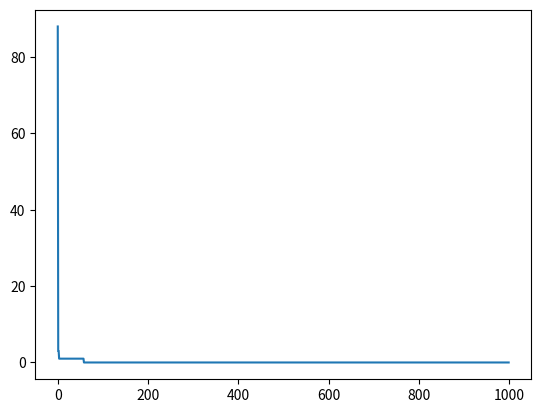

Reproduce this figure in Python.
import random

POP_SIZE = 50
IND_LEN = 100
CX_PROB = 0.8
MUT_PROB = 0.2
MUT_PPB = 1/IND_LEN

def random_individual():
    return [random.randint(0, 1) for _ in range(IND_LEN)]

def random_initial_population():
    return [random_individual() for _ in range(POP_SIZE)]

def fitness(ind):
    return sum(ind)

def select(pop, fit):
    return random.choices(pop, fit, k=POP_SIZE)

def cross(p1, p2):
    point = random.randrange(0, len(p1))
    if random.random() < CX_PROB:
        return p1[:point] + p2[point:], p2[:point] + p1[point:]
    return p1[:], p2[:]

def crossover(pop):
    o = []
    for p1, p2 in zip(pop[::2], pop[1::2]):
        o1, o2 = cross(p1, p2)
        o.append(o1)
        o.append(o2)
    return o

def mutate(p):
    if random.random() < MUT_PROB:
        return [1 - v if random.random() < MUT_PPB else v for v in p]
    return p[:]

def mutation(pop):
    return [mutate(p) for p in pop]

def evolution(pop):
    log = []
    for G in range(1000):
        fit = [fitness(ind)[0] for ind in pop]
        obj = [fitness(ind)[1] for ind in pop]
        log.append(min(obj))
        m = select(pop, fit)
        o = crossover(m)
        o = mutation(o)
        pop = o[:]

    return pop, log

input_set = [random.randrange(0,50) + 100 for _ in range(100)] # 100 random numbers between 100 and 150
number = 3*sum(input_set)//5

def fitness(ind):
    subset_sum = sum([ind_i*is_i for ind_i, is_i in zip(ind, input_set)])
    return 1/(1 + abs(subset_sum - number)), abs(subset_sum - number)

import pprint
# print(random_individual())
pop = random_initial_population()
# pprint.pprint([(fitness(ind), ind) for ind in pop])
pop, log = evolution(pop)
# pprint.pprint([(fitness(ind), ind) for ind in pop])
# print(number)
# print(input_set)
#pprint.pprint(log)
import matplotlib.pyplot as plt
plt.plot(log)
plt.show()